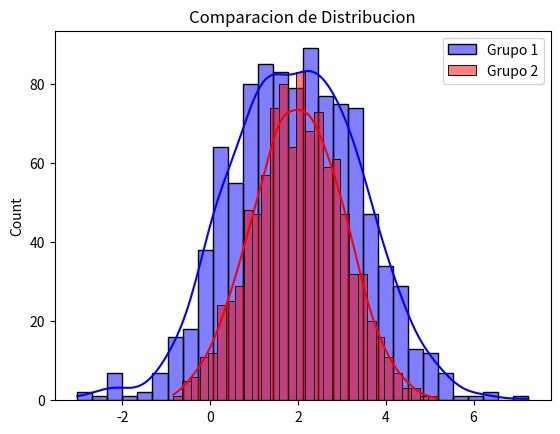

This chart was generated by the following Python code:
import seaborn as sns
import matplotlib.pyplot as plt
import pandas as pd
import numpy as np

## Datos simulados (Dos distribuciones normales)

data1=np.random.randn(1000)*1.5+2
data2=np.random.randn(1000)*1.0+2

### Histograma con comparacion de distribuciones

sns.histplot(data1,kde=True,color='blue',label='Grupo 1',bins=30)
sns.histplot(data2,kde=True,color='red',label='Grupo 2',bins=30)
plt.title('Comparacion de Distribucion')
plt.legend()
plt.show()
